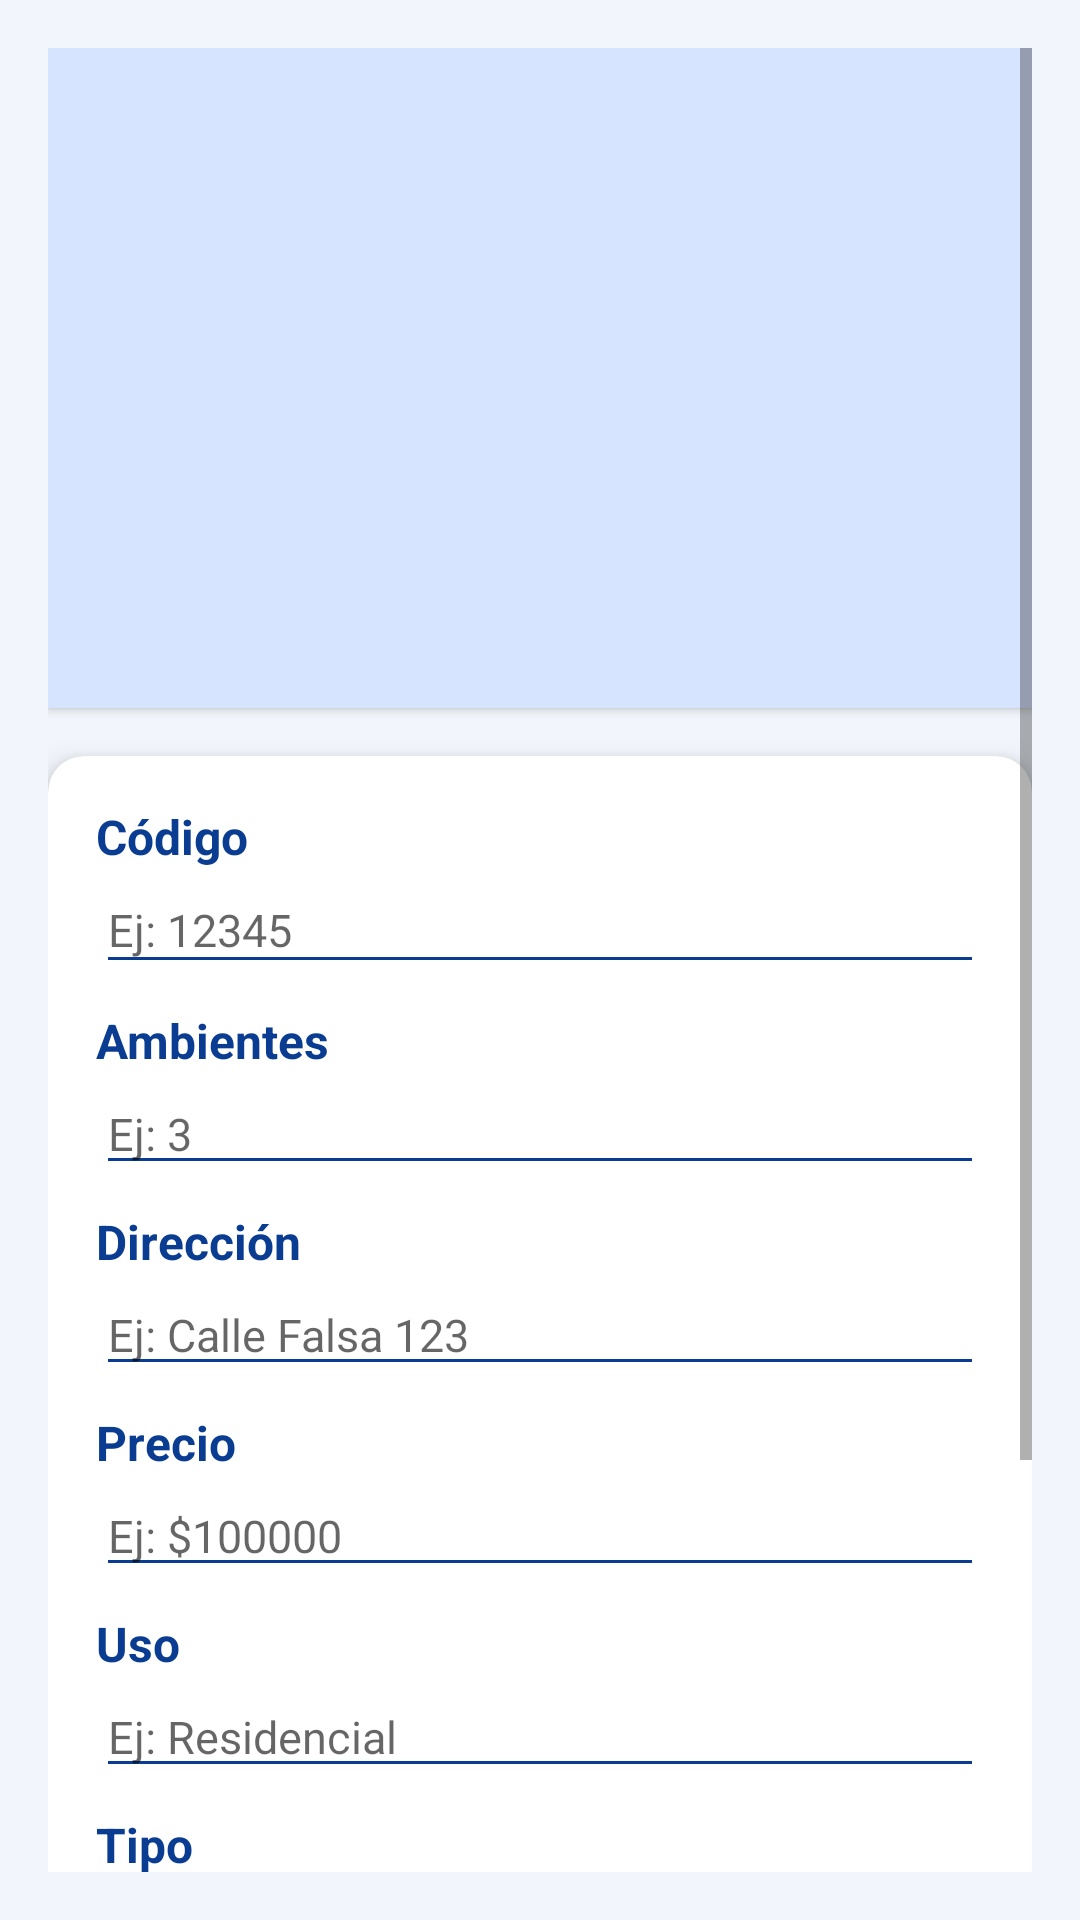

Write the Android layout XML for this screen, with the resource values it uses.
<!-- AndroidManifest.xml: application theme Theme.InmobiliariaLucero -->
<!-- res/layout/fragment_detalle_inmueble.xml -->
<?xml version="1.0" encoding="utf-8"?>
<ScrollView xmlns:android="http://schemas.android.com/apk/res/android"
    xmlns:tools="http://schemas.android.com/tools"
    xmlns:app="http://schemas.android.com/apk/res-auto"
    android:layout_width="match_parent"
    android:layout_height="match_parent"
    android:padding="16dp"
    android:background="#F2F6FC"
    tools:context=".ui.inmuebles.DetalleInmuebleFragment">

    <LinearLayout
        android:layout_width="match_parent"
        android:layout_height="wrap_content"
        android:orientation="vertical">

        
        <ImageView
            android:id="@+id/ivFotoInmueble"
            android:layout_width="match_parent"
            android:layout_height="220dp"
            android:scaleType="centerCrop"
            android:src="@drawable/ic_launcher_background"
            android:contentDescription="Foto del inmueble"
            android:layout_marginBottom="16dp"
            android:background="#D6E4FF"
            android:clipToOutline="true"
            android:elevation="2dp" />

        
        <androidx.cardview.widget.CardView
            android:layout_width="match_parent"
            android:layout_height="wrap_content"
            android:layout_marginBottom="16dp"
            app:cardElevation="6dp"
            app:cardCornerRadius="12dp"
            app:cardBackgroundColor="@android:color/white">

            <LinearLayout
                android:layout_width="match_parent"
                android:layout_height="wrap_content"
                android:orientation="vertical"
                android:padding="16dp">

                
                <TextView
                    android:layout_width="wrap_content"
                    android:layout_height="wrap_content"
                    android:text="Código"
                    android:textStyle="bold"
                    android:textColor="#0A3D91"
                    android:textSize="16sp" />

                <EditText
                    android:id="@+id/etCodigo"
                    android:layout_width="match_parent"
                    android:layout_height="wrap_content"
                    android:hint="Ej: 12345"
                    android:inputType="number"
                    android:textColor="#333"
                    android:textSize="15sp"
                    android:backgroundTint="#0A3D91"
                    android:paddingBottom="8dp" />

                
                <TextView
                    android:layout_width="wrap_content"
                    android:layout_height="wrap_content"
                    android:text="Ambientes"
                    android:textStyle="bold"
                    android:textColor="#0A3D91"
                    android:textSize="16sp"
                    android:paddingTop="8dp" />

                <EditText
                    android:id="@+id/etAmbientes"
                    android:layout_width="match_parent"
                    android:layout_height="wrap_content"
                    android:hint="Ej: 3"
                    android:inputType="number"
                    android:textColor="#333"
                    android:textSize="15sp"
                    android:backgroundTint="#0A3D91" />

                
                <TextView
                    android:layout_width="wrap_content"
                    android:layout_height="wrap_content"
                    android:text="Dirección"
                    android:textStyle="bold"
                    android:textColor="#0A3D91"
                    android:textSize="16sp"
                    android:paddingTop="8dp" />

                <EditText
                    android:id="@+id/etDireccion"
                    android:layout_width="match_parent"
                    android:layout_height="wrap_content"
                    android:hint="Ej: Calle Falsa 123"
                    android:inputType="textCapWords"
                    android:textColor="#333"
                    android:textSize="15sp"
                    android:backgroundTint="#0A3D91" />

                
                <TextView
                    android:layout_width="wrap_content"
                    android:layout_height="wrap_content"
                    android:text="Precio"
                    android:textStyle="bold"
                    android:textColor="#0A3D91"
                    android:textSize="16sp"
                    android:paddingTop="8dp" />

                <EditText
                    android:id="@+id/etPrecio"
                    android:layout_width="match_parent"
                    android:layout_height="wrap_content"
                    android:hint="Ej: $100000"
                    android:inputType="numberDecimal"
                    android:textColor="#333"
                    android:textSize="15sp"
                    android:backgroundTint="#0A3D91" />

                
                <TextView
                    android:layout_width="wrap_content"
                    android:layout_height="wrap_content"
                    android:text="Uso"
                    android:textStyle="bold"
                    android:textColor="#0A3D91"
                    android:textSize="16sp"
                    android:paddingTop="8dp" />

                <EditText
                    android:id="@+id/etUso"
                    android:layout_width="match_parent"
                    android:layout_height="wrap_content"
                    android:hint="Ej: Residencial"
                    android:inputType="textCapWords"
                    android:textColor="#333"
                    android:textSize="15sp"
                    android:backgroundTint="#0A3D91" />

                
                <TextView
                    android:layout_width="wrap_content"
                    android:layout_height="wrap_content"
                    android:text="Tipo"
                    android:textStyle="bold"
                    android:textColor="#0A3D91"
                    android:textSize="16sp"
                    android:paddingTop="8dp" />

                <EditText
                    android:id="@+id/etTipo"
                    android:layout_width="match_parent"
                    android:layout_height="wrap_content"
                    android:hint="Ej: Departamento"
                    android:inputType="textCapWords"
                    android:textColor="#333"
                    android:textSize="15sp"
                    android:backgroundTint="#0A3D91" />

                
                <LinearLayout
                    android:layout_width="match_parent"
                    android:layout_height="wrap_content"
                    android:orientation="horizontal"
                    android:gravity="center_vertical"
                    android:paddingTop="8dp"
                    android:paddingBottom="4dp">

                    <TextView
                        android:layout_width="0dp"
                        android:layout_height="wrap_content"
                        android:layout_weight="1"
                        android:text="Estado"
                        android:textStyle="bold"
                        android:textColor="#0A3D91"
                        android:textSize="16sp" />

                    <CheckBox
                        android:id="@+id/cbDisponible"
                        android:layout_width="wrap_content"
                        android:layout_height="wrap_content"
                        android:text="Disponible"
                        android:textColor="#0A3D91"
                        android:textSize="15sp" />
                </LinearLayout>
            </LinearLayout>
        </androidx.cardview.widget.CardView>

        
        <Button
            android:id="@+id/btnGuardarEstado"
            android:layout_width="match_parent"
            android:layout_height="wrap_content"
            android:text="Guardar Cambios"
            android:textAllCaps="false"
            android:backgroundTint="#0A3D91"
            android:textColor="@android:color/white"
            android:layout_marginTop="8dp"
            android:padding="14dp"
            android:layout_marginBottom="16dp"
            android:stateListAnimator="@null"
            android:fontFamily="sans-serif-medium" />

    </LinearLayout>
</ScrollView>
<!-- resources referenced by this layout -->
<resources>
  <style name="Theme.InmobiliariaLucero" parent="Theme.MaterialComponents.Light.NoActionBar">
          
          <item name="colorPrimary">@color/azul_electrico</item>
          <item name="colorPrimaryVariant">@color/azul_electrico</item>
          <item name="colorOnPrimary">@color/white</item>
  
          
          <item name="colorSecondary">@color/blue_500</item>
          <item name="colorSecondaryVariant">@color/azul_electrico</item>
          <item name="colorOnSecondary">@color/white</item>
  
          
          <item name="android:colorBackground">#FAFAFA</item>
          <item name="android:textColor">#212121</item>
  
          
          <item name="android:statusBarColor">?attr/colorPrimaryVariant</item>
          <item name="android:windowLightStatusBar">true</item>
  
          
          <item name="android:forceDarkAllowed">false</item>
      </style>
  <color name="azul_electrico">#007BFF</color>
  <color name="white">#FFFFFF</color>
  <color name="blue_500">#2196F3</color>
</resources>
